Run: headless pygame with SDL's dummy video driver; simulated clock (each Clock.tick advances the game by its frame time, no real sleeping); random seed 0; keys injected as events and as key.get_pressed() state; mouse plan: one left click at the window centre at the start of phase 2, then a move to the lower-right quarter at the start of phase 3.
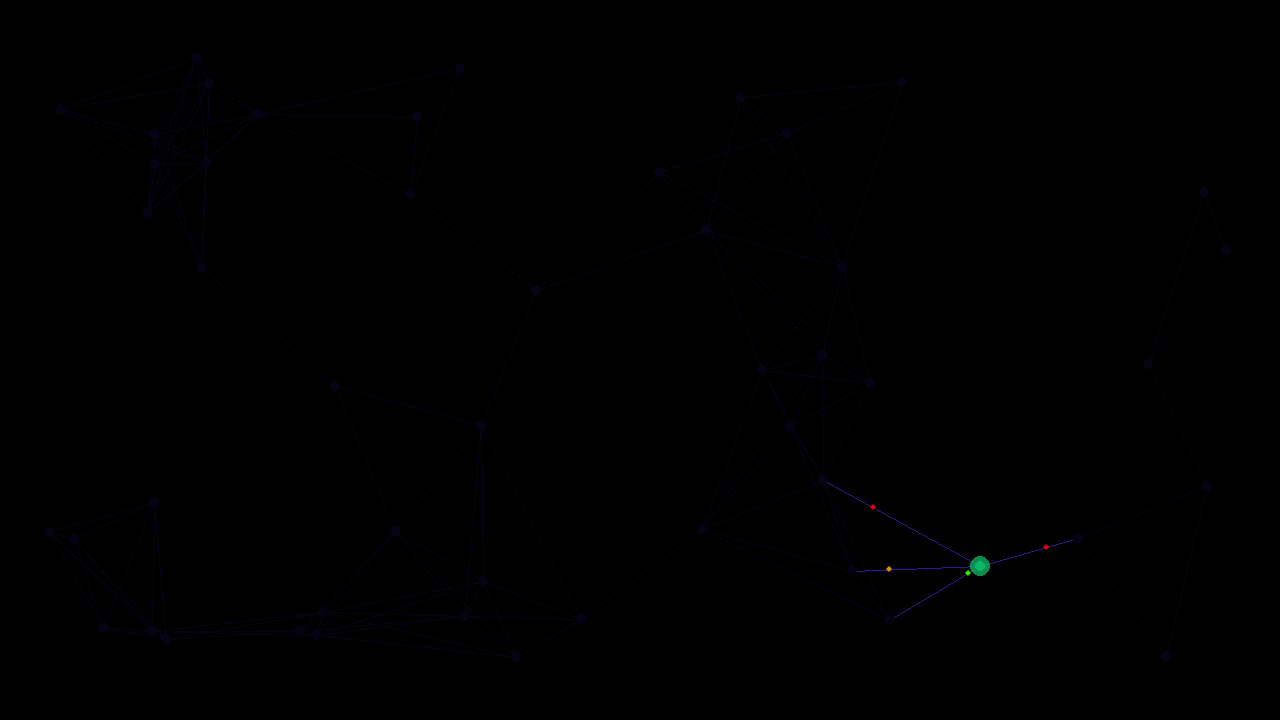
Frame 1 of 4 · flips 1–60 · no input
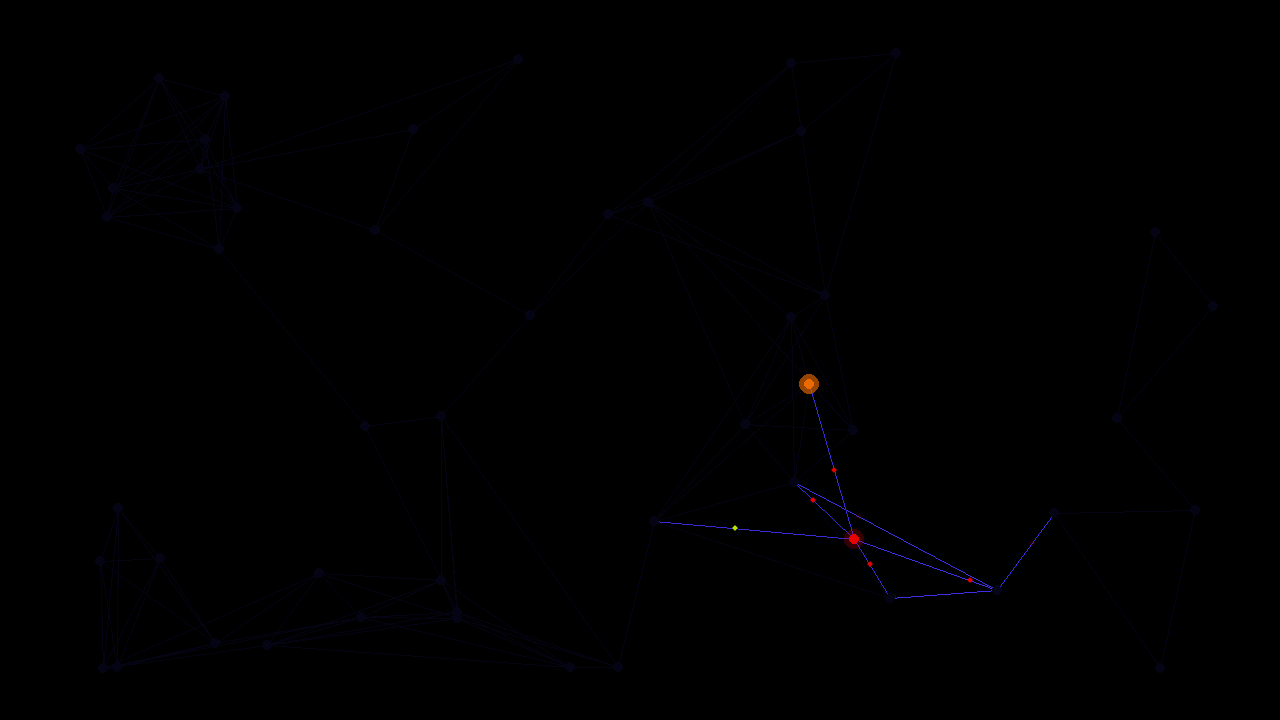
Frame 2 of 4 · flips 61–180 · clicked the window centre · tapped SPACE, RETURN · held RIGHT (→), D
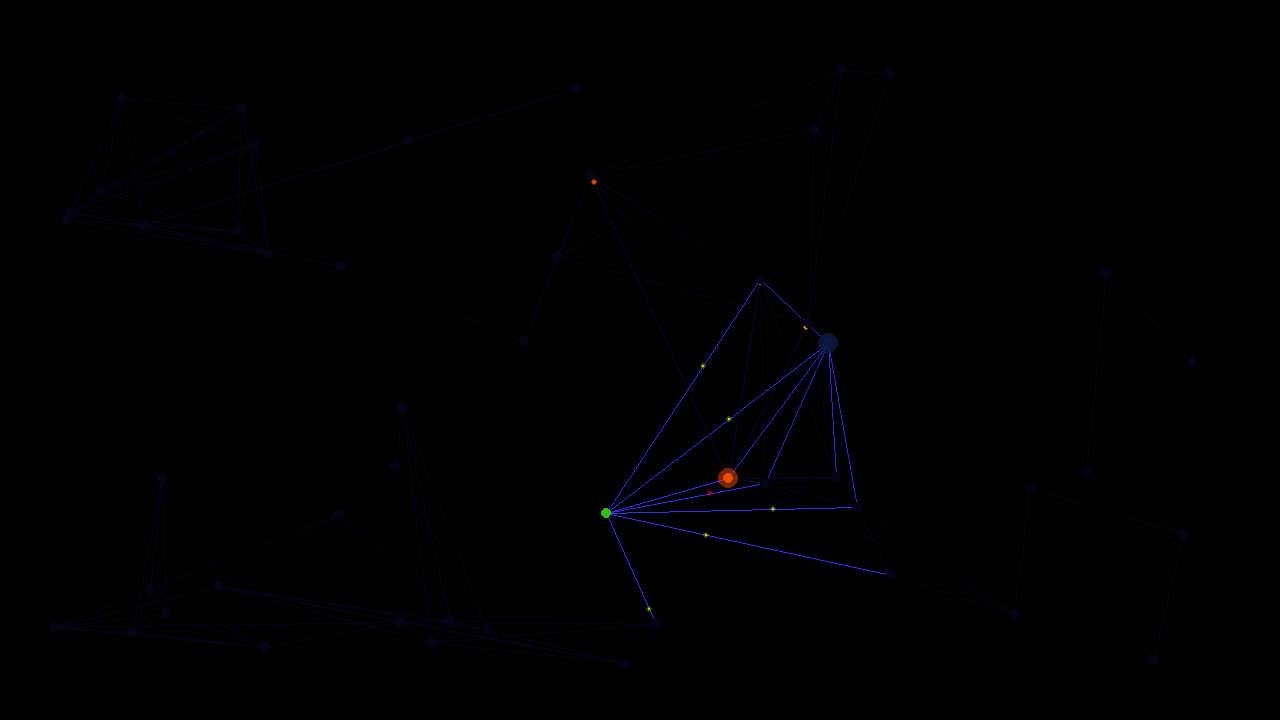
Frame 3 of 4 · flips 181–300 · moved the mouse to the lower-right quarter · held DOWN (↓), S
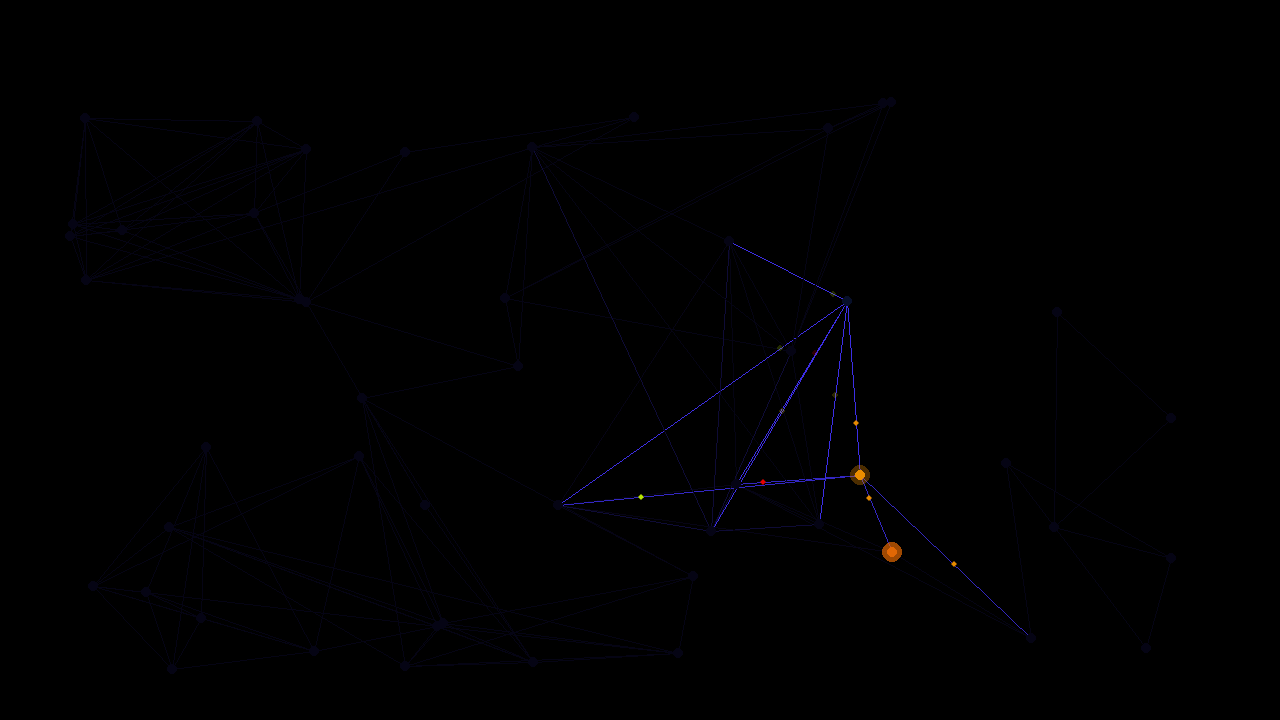
Frame 4 of 4 · flips 301–420 · held LEFT (←), A, UP (↑), W

The pygame program that drew these frames:

import pygame
import math
import random
import colorsys

pygame.init()

WIDTH, HEIGHT = 1280, 720
screen = pygame.display.set_mode((WIDTH, HEIGHT))
pygame.display.set_caption("Mạng Lưới Thần Kinh Động")

BLACK = (0, 0, 0)

BASE_COLOR_HUE = 0.68
BASE_COLOR_SATURATION = 0.8
BASE_COLOR_VALUE = 0.08

ACTIVE_COLOR_HUES = [0.0, 0.05, 0.1, 0.15, 0.2, 0.25,
                     0.3]
ACTIVE_COLOR_SATURATION = 1.0
ACTIVE_COLOR_VALUE = 0.9

def hsv_to_rgb(h, s, v):
    h = max(0.0, min(1.0, h))
    s = max(0.0, min(1.0, s))
    v = max(0.0, min(1.0, v))
    return tuple(round(i * 255) for i in colorsys.hsv_to_rgb(h, s, v))

NODE_RADIUS = 5
MAX_NODE_ACTIVITY = 100
NODE_SPAWN_AREA_BUFFER = 50

NODES = []
EDGES = []

class Node:
    def __init__(self, x, y):
        self.pos = pygame.Vector2(x, y)
        self.radius = NODE_RADIUS
        self.activity = 0
        self.base_value = BASE_COLOR_VALUE
        self.target_value = BASE_COLOR_VALUE
        self.hue = random.choice(ACTIVE_COLOR_HUES)
        self.velocity = pygame.Vector2(random.uniform(-0.5, 0.5),
                                       random.uniform(-0.5,
                                                      0.5))

    def activate(self, strength=MAX_NODE_ACTIVITY):
        self.activity = min(MAX_NODE_ACTIVITY, self.activity + strength)
        self.target_value = ACTIVE_COLOR_VALUE
        self.hue = random.choice(ACTIVE_COLOR_HUES)

    def update(self):
        if self.activity > 0:
            self.activity -= 1
            if self.activity <= 0:
                self.target_value = BASE_COLOR_VALUE
        
        self.base_value += (self.target_value - self.base_value) * 0.1
        self.base_value = max(BASE_COLOR_VALUE,
                               min(ACTIVE_COLOR_VALUE, self.base_value))

        self.pos += self.velocity
        if self.pos.x < NODE_SPAWN_AREA_BUFFER or self.pos.x > WIDTH - NODE_SPAWN_AREA_BUFFER:
            self.velocity.x *= -1
        if self.pos.y < NODE_SPAWN_AREA_BUFFER or self.pos.y > HEIGHT - NODE_SPAWN_AREA_BUFFER:
            self.velocity.y *= -1

    def draw(self, surface):
        current_hue = BASE_COLOR_HUE + (self.hue - BASE_COLOR_HUE) * (
            self.base_value - BASE_COLOR_VALUE) / (ACTIVE_COLOR_VALUE -
                                                   BASE_COLOR_VALUE + 0.001)
        current_saturation = BASE_COLOR_SATURATION + (
            ACTIVE_COLOR_SATURATION -
            BASE_COLOR_SATURATION) * (self.base_value - BASE_COLOR_VALUE) / (
                ACTIVE_COLOR_VALUE - BASE_COLOR_VALUE + 0.001)

        node_color = hsv_to_rgb(current_hue, current_saturation,
                                 self.base_value)

        pygame.draw.circle(surface, node_color,
                           (int(self.pos.x), int(self.pos.y)), self.radius, 0)

        if self.activity > 0:
            glow_radius = self.radius + 5
            for i in range(3):
                alpha = int(255 * (self.activity / MAX_NODE_ACTIVITY) *
                            (0.5 - i * 0.1))
                if alpha <= 0: continue
                glow_color = hsv_to_rgb(current_hue, current_saturation,
                                        self.base_value +
                                        (0.1 * i))

                temp_surface = pygame.Surface(
                    (glow_radius * 2, glow_radius * 2), pygame.SRCALPHA)
                temp_surface.fill((0, 0, 0, 0))
                pygame.draw.circle(
                    temp_surface,
                    (glow_color[0], glow_color[1], glow_color[2], alpha),
                    (glow_radius, glow_radius), glow_radius, 0)
                
                surface.blit(temp_surface, (int(self.pos.x - glow_radius),
                                            int(self.pos.y - glow_radius)))

class Edge:
    def __init__(self, node1, node2):
        self.node1 = node1
        self.node2 = node2
        self.activity = 0
        self.base_value = BASE_COLOR_VALUE
        self.target_value = BASE_COLOR_VALUE
        self.flow_position = 0.0
        self.flow_speed = random.uniform(0.01, 0.03)

    def activate(self, strength=MAX_NODE_ACTIVITY):
        self.activity = min(MAX_NODE_ACTIVITY, self.activity + strength)
        self.target_value = ACTIVE_COLOR_VALUE
        self.flow_position = 0.0

    def update(self):
        if self.activity > 0:
            self.activity -= 1
            if self.activity <= 0:
                self.target_value = BASE_COLOR_VALUE
        
        self.base_value += (self.target_value - self.base_value) * 0.08
        self.base_value = max(BASE_COLOR_VALUE,
                               min(ACTIVE_COLOR_VALUE, self.base_value))

        if self.activity > 0:
            self.flow_position += self.flow_speed
            if self.flow_position > 1.0:
                self.flow_position = 0.0

    def draw(self, surface):
        edge_color = hsv_to_rgb(BASE_COLOR_HUE, BASE_COLOR_SATURATION,
                                 self.base_value)

        pygame.draw.line(surface, edge_color, self.node1.pos, self.node2.pos,
                         1)

        if self.activity > 0:
            flow_point = self.node1.pos.lerp(self.node2.pos,
                                             self.flow_position)

            flow_hue = self.node1.hue
            flow_color_rgb = hsv_to_rgb(flow_hue, ACTIVE_COLOR_SATURATION,
                                        ACTIVE_COLOR_VALUE)

            flow_radius = NODE_RADIUS * 0.6

            pygame.draw.circle(
                surface, flow_color_rgb,
                (int(flow_point.x), int(flow_point.y)),
                int(flow_radius * (self.activity / MAX_NODE_ACTIVITY)), 0)

            for i in range(2):
                alpha = int(255 * (self.activity / MAX_NODE_ACTIVITY) *
                            (0.4 - i * 0.1))
                if alpha <= 0: continue
                glow_color = (flow_color_rgb[0], flow_color_rgb[1],
                              flow_color_rgb[2], alpha)

                temp_surface = pygame.Surface(
                    (flow_radius * 2, flow_radius * 2), pygame.SRCALPHA)
                temp_surface.fill((0, 0, 0, 0))
                pygame.draw.circle(temp_surface, glow_color,
                                   (flow_radius, flow_radius), flow_radius, 0)
                
                surface.blit(temp_surface, (int(flow_point.x - flow_radius),
                                            int(flow_point.y - flow_radius)))

NUM_NODES = 50
MAX_EDGE_DISTANCE = 200

def create_network():
    for _ in range(NUM_NODES):
        x = random.randint(NODE_SPAWN_AREA_BUFFER,
                           WIDTH - NODE_SPAWN_AREA_BUFFER)
        y = random.randint(NODE_SPAWN_AREA_BUFFER,
                           HEIGHT - NODE_SPAWN_AREA_BUFFER)
        NODES.append(Node(x, y))

    for i, node1 in enumerate(NODES):
        for j, node2 in enumerate(NODES):
            if i < j:
                distance = node1.pos.distance_to(node2.pos)
                if distance < MAX_EDGE_DISTANCE:
                    EDGES.append(Edge(node1, node2))

create_network()

running = True
clock = pygame.time.Clock()

activity_timer = 0
ACTIVITY_INTERVAL = 50
current_active_node = None

while running:
    for event in pygame.event.get():
        if event.type == pygame.QUIT:
            running = False
        if event.type == pygame.KEYDOWN:
            if event.key == pygame.K_ESCAPE:
                running = False
        if event.type == pygame.MOUSEBUTTONDOWN:
            mouse_pos = pygame.Vector2(event.pos)
            closest_node = None
            min_dist = float('inf')
            for node in NODES:
                dist = node.pos.distance_to(mouse_pos)
                if dist < min_dist:
                    min_dist = dist
                    closest_node = node
            
            if closest_node and min_dist < NODE_RADIUS * 3:
                closest_node.activate(strength=MAX_NODE_ACTIVITY *
                                       1.5)
                current_active_node = closest_node
                
                for edge in EDGES:
                    if edge.node1 == closest_node or edge.node2 == closest_node:
                        edge.activate(strength=MAX_NODE_ACTIVITY)

    activity_timer += 1

    if activity_timer >= ACTIVITY_INTERVAL:
        activity_timer = 0
        
        if NODES:
            if current_active_node:
                neighbors = []
                for edge in EDGES:
                    if edge.node1 == current_active_node and edge.node2.activity < MAX_NODE_ACTIVITY * 0.5:
                        neighbors.append(edge.node2)
                        edge.activate(strength=MAX_NODE_ACTIVITY)
                    elif edge.node2 == current_active_node and edge.node1.activity < MAX_NODE_ACTIVITY * 0.5:
                        neighbors.append(edge.node1)
                        edge.activate(strength=MAX_NODE_ACTIVITY)
                
                if neighbors:
                    current_active_node = random.choice(neighbors)
                    current_active_node.activate(strength=MAX_NODE_ACTIVITY)
                else:
                    current_active_node = random.choice(NODES)
                    current_active_node.activate(strength=MAX_NODE_ACTIVITY)
            else:
                current_active_node = random.choice(NODES)
                current_active_node.activate(strength=MAX_NODE_ACTIVITY)
                
                for edge in EDGES:
                    if edge.node1 == current_active_node or edge.node2 == current_active_node:
                        edge.activate(strength=MAX_NODE_ACTIVITY)

    for node in NODES:
        node.update()
    for edge in EDGES:
        edge.update()

    screen.fill(BLACK)

    for edge in EDGES:
        edge.draw(screen)

    for node in NODES:
        node.draw(screen)

    pygame.display.flip()

    clock.tick(60)

pygame.quit()
